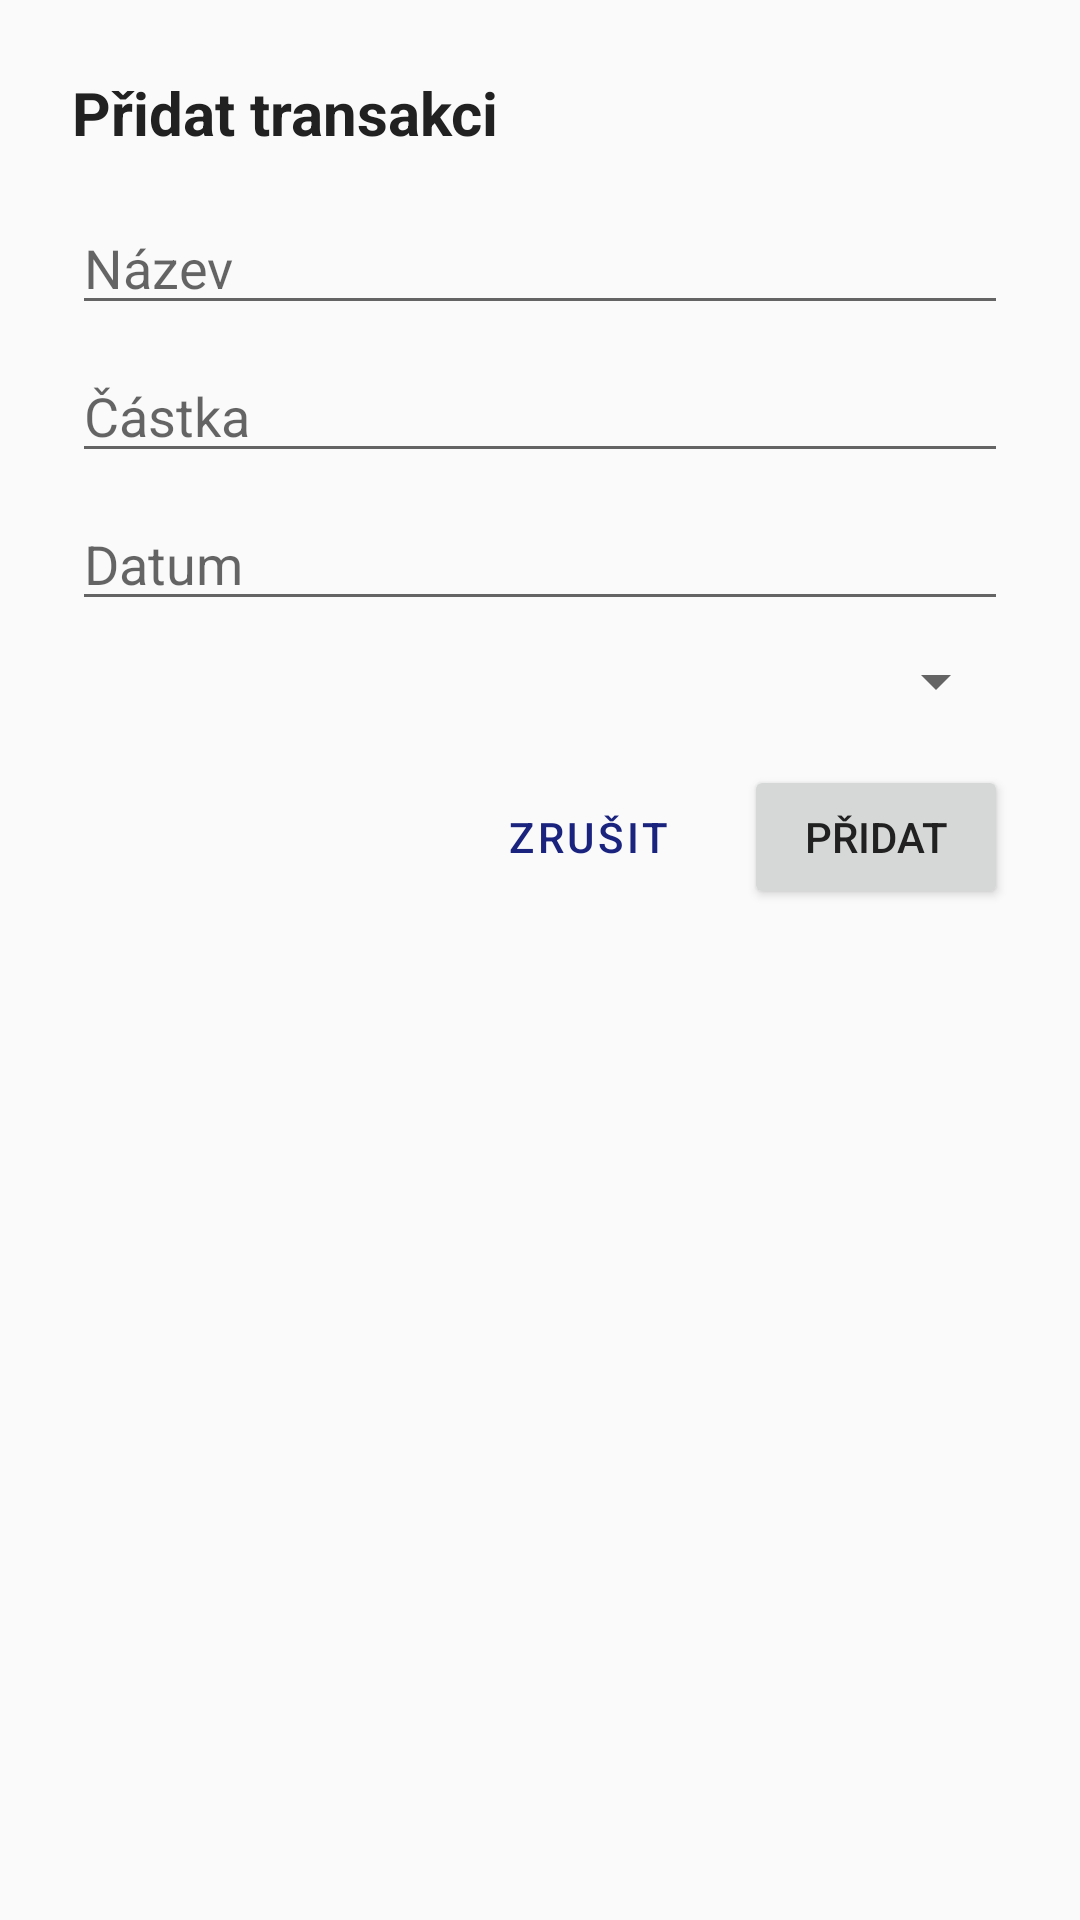

The Android layout XML behind this screen, and the referenced resources:
<!-- AndroidManifest.xml: application theme Theme.FinanceManager3 -->
<!-- res/layout/dialog_add_transaction.xml -->
<?xml version="1.0" encoding="utf-8"?>
<LinearLayout xmlns:android="http://schemas.android.com/apk/res/android"
    android:layout_width="match_parent"
    android:layout_height="wrap_content"
    android:orientation="vertical"
    android:padding="24dp">

    <TextView
        android:layout_width="wrap_content"
        android:layout_height="wrap_content"
        android:text="Přidat transakci"
        android:textSize="20sp"
        android:textStyle="bold"
        android:layout_marginBottom="16dp"/>

    <EditText
        android:id="@+id/et_transaction_name"
        android:layout_width="match_parent"
        android:layout_height="wrap_content"
        android:hint="Název"
        android:layout_marginBottom="8dp"/>

    <EditText
        android:id="@+id/et_transaction_amount"
        android:layout_width="match_parent"
        android:layout_height="wrap_content"
        android:hint="Částka"
        android:inputType="numberDecimal"
        android:layout_marginBottom="8dp"/>

    <EditText
        android:id="@+id/et_transaction_date"
        android:layout_width="match_parent"
        android:layout_height="wrap_content"
        android:hint="Datum"
        android:focusable="false"
        android:clickable="true"
        android:layout_marginBottom="8dp"/>

    <Spinner
        android:id="@+id/spinner_category"
        android:layout_width="match_parent"
        android:layout_height="wrap_content"
        android:layout_marginBottom="16dp" />

    <LinearLayout
        android:layout_width="match_parent"
        android:layout_height="wrap_content"
        android:orientation="horizontal"
        android:gravity="end">

        <Button
            android:id="@+id/btn_cancel"
            android:layout_width="wrap_content"
            android:layout_height="wrap_content"
            android:text="Zrušit"
            style="@style/Widget.MaterialComponents.Button.TextButton"
            android:layout_marginEnd="8dp"/>

        <Button
            android:id="@+id/btn_add"
            android:layout_width="wrap_content"
            android:layout_height="wrap_content"
            android:text="Přidat" />
    </LinearLayout>

</LinearLayout>
<!-- resources referenced by this layout -->
<resources>
  <style name="Theme.FinanceManager3" parent="Theme.MaterialComponents.DayNight.NoActionBar">
          
          <item name="colorPrimary">@color/primaryColor</item>
          <item name="colorPrimaryVariant">@color/primaryDarkColor</item>
          <item name="colorOnPrimary">@color/primaryTextColor</item>
          
          <item name="colorSecondary">@color/secondaryColor</item>
          <item name="colorSecondaryVariant">@color/secondaryDarkColor</item>
          <item name="colorOnSecondary">@color/secondaryTextColor</item>
          
          <item name="android:statusBarColor">?attr/colorPrimaryVariant</item>
          
          <item name="android:windowBackground">@color/backgroundColor</item>
          <item name="colorSurface">@color/surfaceColor</item>
          <item name="android:textColor">@color/textColor</item>
      </style>
  <color name="primaryColor">#1A237E</color>
  <color name="primaryDarkColor">#000051</color>
  <color name="primaryTextColor">#FFFFFF</color>
  <color name="secondaryColor">#FFC107</color>
  <color name="secondaryDarkColor">#C79100</color>
  <color name="secondaryTextColor">#000000</color>
  <color name="backgroundColor">#FAFAFA</color>
  <color name="surfaceColor">#FFFFFF</color>
  <color name="textColor">#212121</color>
</resources>
